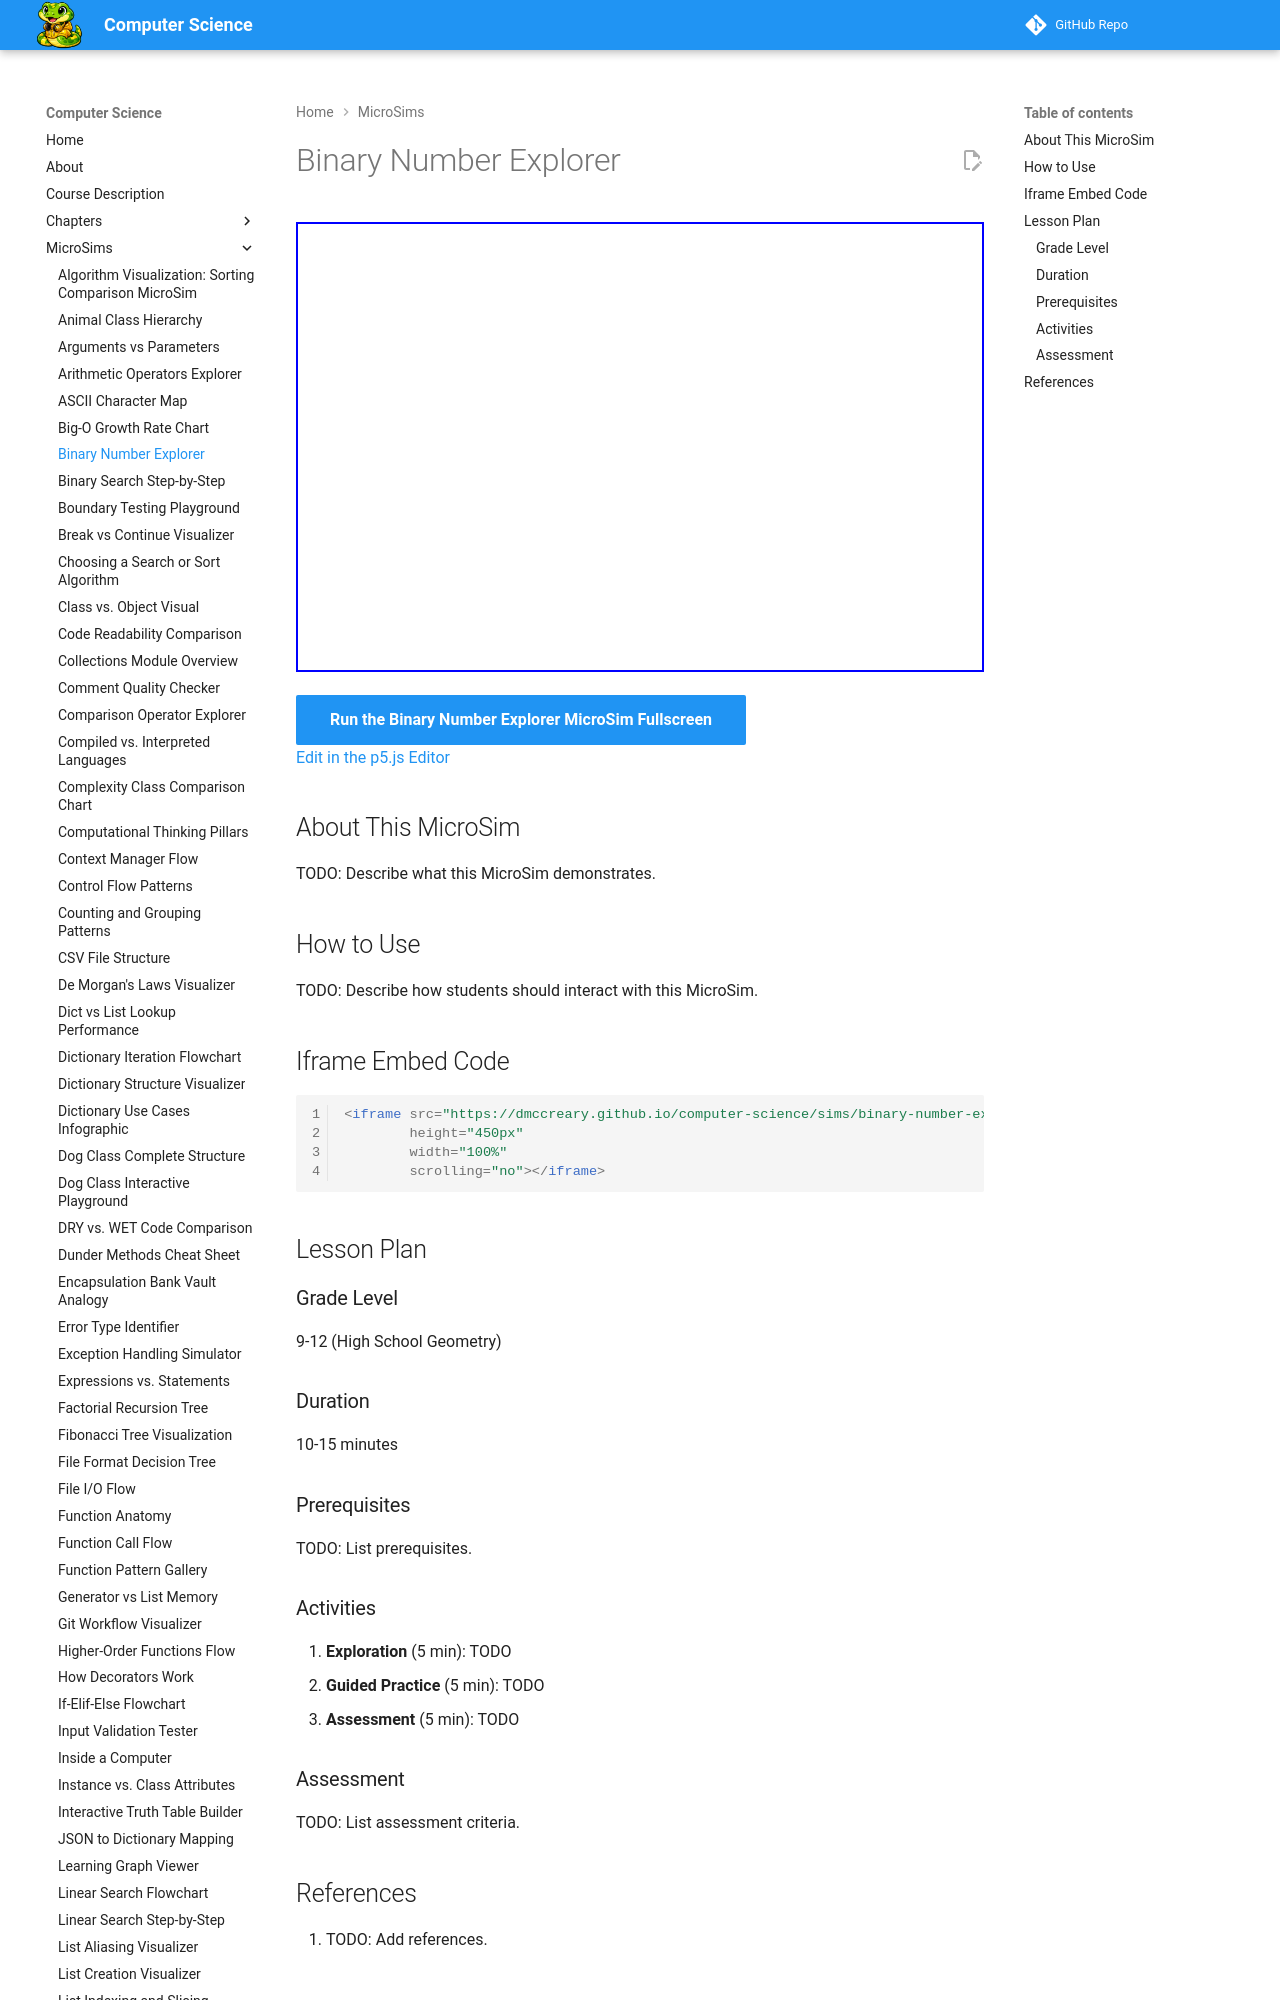

repository: dmccreary/computer-science · page: sims/binary-number-explorer/index.html · generator: mkdocs

---
title: Binary Number Explorer
description: Interactive p5.js MicroSim for binary number explorer.
image: /sims/binary-number-explorer/binary-number-explorer.png
og:image: /sims/binary-number-explorer/binary-number-explorer.png
twitter:image: /sims/binary-number-explorer/binary-number-explorer.png
social:
   cards: false
quality_score: 0
---

# Binary Number Explorer

<iframe src="main.html" height="450px" width="100%" scrolling="no"></iframe>

[Run the Binary Number Explorer MicroSim Fullscreen](./main.html){ .md-button .md-button--primary }
<br/>
[Edit in the p5.js Editor](https://editor.p5js.org/)
